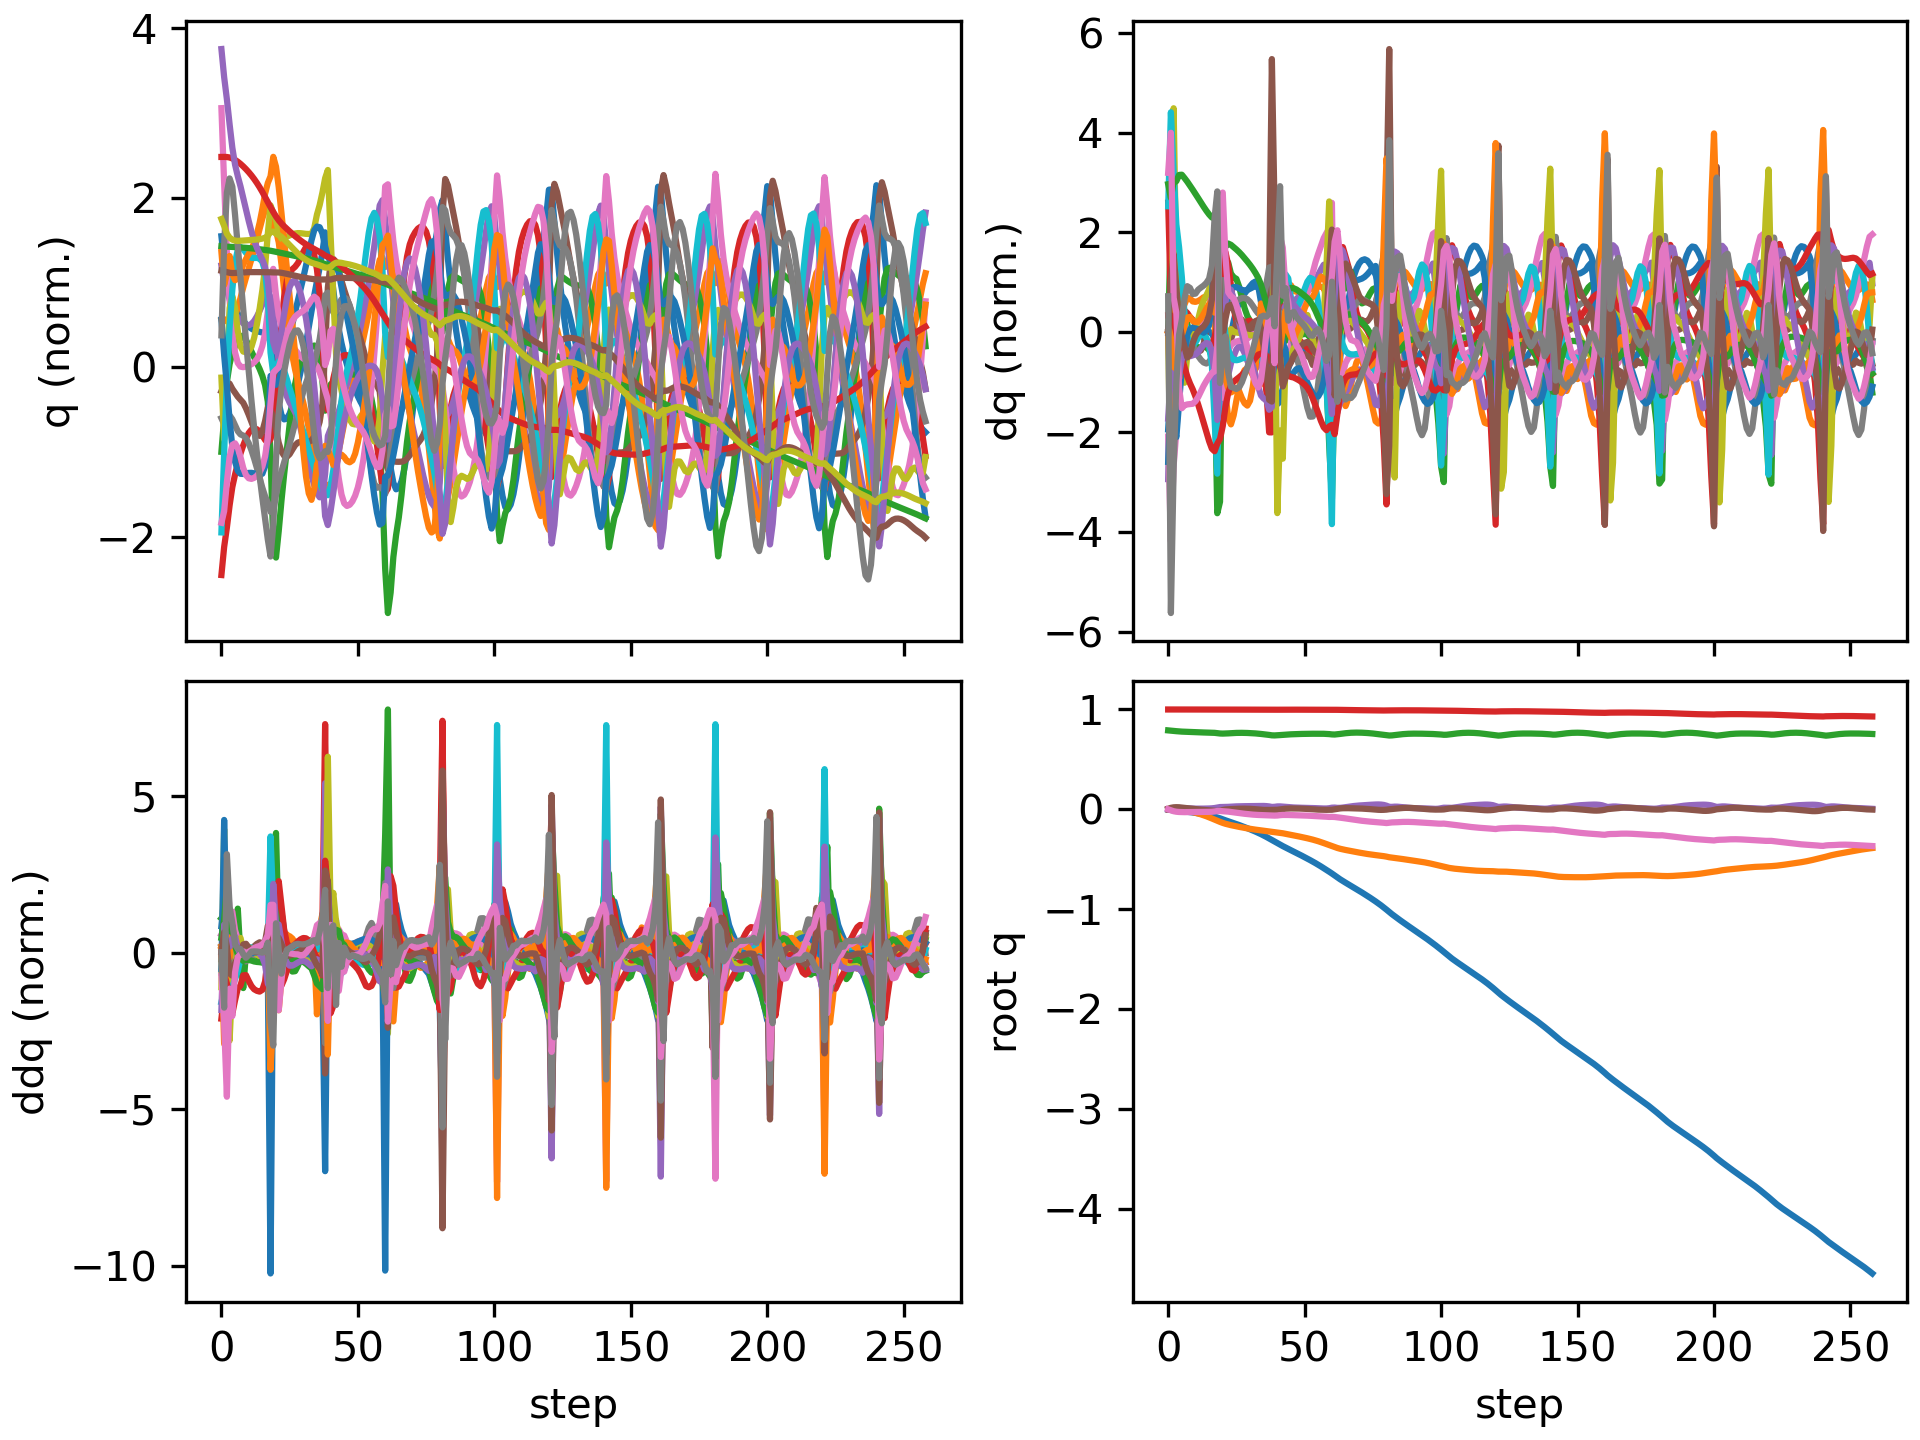

The data file committed next to this chart (first rows):
floating_base_joint_x, floating_base_joint_y, floating_base_joint_z, floating_base_joint_qw, floating_base_joint_qx, floating_base_joint_qy, floating_base_joint_qz, left_hip_pitch_joint_q, left_hip_roll_joint_q, left_hip_yaw_joint_q, left_knee_joint_q, left_ankle_pitch_joint_q, left_ankle_roll_joint_q, right_hip_pitch_joint_q, right_hip_roll_joint_q, right_hip_yaw_joint_q, right_knee_joint_q, right_ankle_pitch_joint_q, right_ankle_roll_joint_q, floating_base_joint_vx, floating_base_joint_vy, floating_base_joint_vz, floating_base_joint_wx, floating_base_joint_wy
-0.002742, 8.737507702648877e-10, 0.7906, 1, 1.597928729102787e-08, 0.005811, -4.862312507598205e-09, -0.05757, -0.0006897, -0.002978, 0.1257, -0.07618, 2.7516392895085615e-05, -0.05757, 0.0006893, 0.002978, 0.1257, -0.07618, -2.7555718382952283e-05, -0.162, -1.3815040528913289e-07, -0.2089, -6.422664153380801e-07, 0.6749
-0.007319, 7.437043861898635e-05, 0.7876, 0.9998, 0.001758, 0.01487, -0.008981, -0.1076, 0.0002751, 0.01657, 0.1914, -0.1136, 0.006623, -0.1805, -0.00545, -0.01921, 0.3573, -0.1658, -0.01919, -0.2309, 0.0003994, -0.101, 0.323, 0.8463
-0.01132, -0.0001851, 0.7853, 0.9996, 0.006091, 0.02, -0.01904, -0.1433, -0.002624, 0.03766, 0.2368, -0.1293, 0.009511, -0.2943, 0.0008965, 0.007369, 0.5743, -0.2424, -0.01282, -0.1515, -0.02712, -0.1154, 0.498, 0.1405
-0.01447, -0.001251, 0.7826, 0.9994, 0.009937, 0.02141, -0.02417, -0.1746, -0.004978, 0.0481, 0.2888, -0.1501, 0.007976, -0.3713, 0.003615, 0.02795, 0.7248, -0.3302, -0.002335, -0.1471, -0.07645, -0.133, 0.2871, 0.07653
-0.01716, -0.003428, 0.7802, 0.9994, 0.01176, 0.02059, -0.02672, -0.1964, -0.001786, 0.05473, 0.3318, -0.1686, 0.002515, -0.4245, -0.0004041, 0.03227, 0.8356, -0.3968, -0.01293, -0.116, -0.138, -0.1078, 0.08531, -0.2454
-0.01951, -0.00671, 0.7784, 0.9994, 0.012, 0.01777, -0.02799, -0.207, 0.005522, 0.05857, 0.3613, -0.1815, -0.001601, -0.457, -0.00644, 0.02799, 0.9144, -0.4344, -0.01646, -0.1148, -0.1873, -0.07052, -0.01898, -0.3319
-0.02202, -0.0109, 0.7771, 0.9994, 0.01131, 0.01462, -0.02836, -0.2156, 0.01577, 0.06083, 0.3868, -0.1896, -0.005889, -0.4741, -0.01273, 0.01975, 0.9532, -0.4577, -0.01546, -0.1317, -0.2274, -0.05371, -0.08543, -0.3191
-0.02486, -0.01591, 0.7761, 0.9995, 0.00991, 0.01152, -0.02813, -0.2241, 0.02882, 0.06349, 0.4106, -0.1962, -0.009128, -0.4802, -0.01616, 0.01423, 0.9601, -0.465, -0.01173, -0.1495, -0.2681, -0.05515, -0.1537, -0.3155
-0.02806, -0.02163, 0.7748, 0.9995, 0.008272, 0.008396, -0.02776, -0.2307, 0.04311, 0.06479, 0.4295, -0.2028, -0.01239, -0.481, -0.01728, 0.01233, 0.9535, -0.4655, -0.007409, -0.1694, -0.2987, -0.06314, -0.1358, -0.3142
-0.03167, -0.02789, 0.7736, 0.9996, 0.007192, 0.005307, -0.02754, -0.2369, 0.05623, 0.06219, 0.4458, -0.2065, -0.01817, -0.4801, -0.01991, 0.01211, 0.9431, -0.464, -0.004076, -0.1896, -0.3247, -0.061, -0.06217, -0.3128
-0.03569, -0.03472, 0.7724, 0.9996, 0.006717, 0.00226, -0.02741, -0.2422, 0.06871, 0.0589, 0.4584, -0.2069, -0.02509, -0.4784, -0.02516, 0.01249, 0.9337, -0.4629, -0.001246, -0.2104, -0.3557, -0.05887, -0.01685, -0.3019
-0.04014, -0.04223, 0.7713, 0.9996, 0.006627, -0.0006579, -0.02721, -0.2464, 0.08126, 0.05546, 0.4664, -0.204, -0.03262, -0.4762, -0.03246, 0.01402, 0.9288, -0.4626, 0.001665, -0.2317, -0.3916, -0.05304, 0.01021, -0.2842
-0.045, -0.05047, 0.7703, 0.9996, 0.006784, -0.003386, -0.02691, -0.2494, 0.0943, 0.05198, 0.4692, -0.1974, -0.04028, -0.4731, -0.04119, 0.01728, 0.9281, -0.4639, 0.005382, -0.2532, -0.4302, -0.04407, 0.02835, -0.2603
-0.05028, -0.05952, 0.7696, 0.9996, 0.007104, -0.005892, -0.02652, -0.2515, 0.1081, 0.04866, 0.4673, -0.1875, -0.04605, -0.468, -0.05093, 0.02201, 0.9284, -0.4665, 0.01043, -0.2744, -0.4707, -0.03645, 0.04197, -0.2358
-0.05597, -0.06937, 0.7689, 0.9996, 0.007617, -0.0082, -0.02602, -0.253, 0.1223, 0.04527, 0.4616, -0.1754, -0.04757, -0.4595, -0.06124, 0.02775, 0.9263, -0.4677, 0.01703, -0.2944, -0.5119, -0.03203, 0.06591, -0.2155
-0.06203, -0.08004, 0.7683, 0.9996, 0.008474, -0.01036, -0.02536, -0.2541, 0.1362, 0.04128, 0.4528, -0.1617, -0.04278, -0.4462, -0.07132, 0.03436, 0.9166, -0.4648, 0.02506, -0.3127, -0.5519, -0.03382, 0.1122, -0.1973
-0.06841, -0.09144, 0.7675, 0.9996, 0.01002, -0.0124, -0.02427, -0.2555, 0.1483, 0.03589, 0.4423, -0.1472, -0.0318, -0.4257, -0.08016, 0.04272, 0.8892, -0.446, 0.03393, -0.3277, -0.5846, -0.05057, 0.2105, -0.1805
-0.07492, -0.1033, 0.7661, 0.9996, 0.01279, -0.01449, -0.02172, -0.2597, 0.1557, 0.02622, 0.4353, -0.1353, -0.01728, -0.3893, -0.08685, 0.05466, 0.811, -0.3727, 0.04023, -0.3328, -0.5961, -0.1052, 0.392, -0.1742
-0.08153, -0.1149, 0.763, 0.9996, 0.01804, -0.01618, -0.0169, -0.2734, 0.1453, -0.006094, 0.4439, -0.1443, -0.02081, -0.3315, -0.09633, 0.06481, 0.6514, -0.2179, 0.04415, -0.3434, -0.5629, -0.2119, 0.6925, -0.07076
-0.08998, -0.1259, 0.7595, 0.9995, 0.02266, -0.01311, -0.01619, -0.3071, 0.1255, -0.05515, 0.4735, -0.1778, -0.02739, -0.3203, -0.09598, 0.06208, 0.5896, -0.2342, 0.0555, -0.4822, -0.5418, -0.0864, 0.1409, 0.5824
-0.1002, -0.1361, 0.7586, 0.9995, 0.02309, -0.006491, -0.0191, -0.3562, 0.1198, -0.06454, 0.5416, -0.2358, -0.04061, -0.3636, -0.07902, 0.05965, 0.6134, -0.2405, 0.04975, -0.5058, -0.4858, -0.01402, -0.02295, 0.5906
-0.11, -0.1449, 0.7591, 0.9995, 0.02346, -0.001834, -0.0208, -0.3983, 0.1042, -0.0491, 0.6323, -0.2845, -0.05499, -0.3966, -0.06499, 0.05491, 0.6256, -0.2294, 0.03777, -0.473, -0.4007, 0.06305, 0.08988, 0.3141
-0.1194, -0.1522, 0.7607, 0.9994, 0.02481, 0.0005981, -0.02312, -0.4226, 0.07444, -0.03154, 0.7161, -0.3195, -0.06422, -0.4145, -0.05444, 0.05278, 0.6175, -0.207, 0.02285, -0.4577, -0.3402, 0.09577, 0.1703, 0.164
-0.1286, -0.1586, 0.7626, 0.9993, 0.02659, 0.002213, -0.02647, -0.4317, 0.03869, -0.01587, 0.7784, -0.3444, -0.06876, -0.4253, -0.04497, 0.05301, 0.598, -0.1789, 0.006414, -0.464, -0.3073, 0.0921, 0.1785, 0.1472
-0.138, -0.1646, 0.7642, 0.9991, 0.02824, 0.003674, -0.03016, -0.4301, 0.004107, -0.001302, 0.8161, -0.3629, -0.06981, -0.4334, -0.03563, 0.05358, 0.5733, -0.1483, -0.0101, -0.4754, -0.2913, 0.07151, 0.1468, 0.1384
-0.1476, -0.1703, 0.7654, 0.999, 0.02954, 0.004914, -0.03393, -0.4199, -0.02535, 0.01305, 0.8344, -0.3761, -0.06699, -0.4402, -0.02585, 0.05401, 0.5468, -0.1172, -0.026, -0.4873, -0.281, 0.04384, 0.1104, 0.1089
-0.1575, -0.1758, 0.766, 0.9988, 0.03048, 0.005799, -0.0377, -0.4036, -0.04913, 0.02607, 0.8424, -0.3864, -0.06211, -0.4464, -0.01546, 0.05439, 0.5202, -0.08665, -0.04175, -0.5002, -0.2716, 0.01515, 0.07796, 0.06917
-0.1676, -0.1811, 0.7661, 0.9986, 0.03109, 0.006272, -0.04133, -0.3833, -0.06814, 0.03652, 0.8481, -0.3973, -0.0575, -0.4524, -0.004464, 0.0547, 0.4947, -0.05723, -0.05901, -0.5147, -0.2614, -0.01109, 0.05276, 0.02551
-0.1781, -0.1862, 0.7656, 0.9985, 0.03147, 0.006307, -0.04471, -0.3602, -0.08391, 0.04405, 0.8564, -0.4119, -0.05466, -0.4581, 0.006766, 0.05484, 0.4702, -0.02854, -0.07784, -0.5306, -0.2491, -0.03356, 0.03857, -0.0188
-0.1888, -0.191, 0.7648, 0.9983, 0.03174, 0.005832, -0.04778, -0.3347, -0.09817, 0.04911, 0.8688, -0.432, -0.05381, -0.4631, 0.01777, 0.05481, 0.446, 0.0002312, -0.09739, -0.547, -0.2347, -0.05192, 0.03489, -0.07324
-0.1999, -0.1955, 0.7636, 0.9982, 0.03201, 0.00476, -0.05055, -0.3068, -0.1127, 0.05246, 0.8829, -0.4568, -0.05374, -0.467, 0.02805, 0.05468, 0.4211, 0.02982, -0.1159, -0.5642, -0.2185, -0.06804, 0.0428, -0.1326
-0.2114, -0.1997, 0.7621, 0.9981, 0.0324, 0.003081, -0.05297, -0.2761, -0.1288, 0.05481, 0.8943, -0.4839, -0.05384, -0.4693, 0.03713, 0.05457, 0.395, 0.06052, -0.1309, -0.5831, -0.2018, -0.08519, 0.0589, -0.1867
-0.2232, -0.2036, 0.7602, 0.9979, 0.03296, 0.0009145, -0.055, -0.2436, -0.1472, 0.05662, 0.8986, -0.5106, -0.05384, -0.4706, 0.04479, 0.05453, 0.3679, 0.09216, -0.1408, -0.6045, -0.186, -0.1068, 0.0757, -0.2245
-0.2355, -0.2071, 0.7578, 0.9978, 0.03365, -0.001561, -0.05659, -0.2106, -0.1678, 0.05803, 0.8933, -0.5351, -0.05237, -0.4716, 0.05114, 0.0545, 0.3404, 0.1242, -0.1446, -0.6283, -0.1726, -0.1341, 0.08317, -0.2433
-0.2484, -0.2105, 0.7549, 0.9977, 0.03413, -0.004001, -0.05777, -0.1787, -0.189, 0.05893, 0.8759, -0.5564, -0.04832, -0.4738, 0.05825, 0.05662, 0.3141, 0.1494, -0.1383, -0.6615, -0.1683, -0.1547, 0.02881, -0.2142
-0.262, -0.2139, 0.7518, 0.9977, 0.03379, -0.005766, -0.05877, -0.1495, -0.2081, 0.05811, 0.842, -0.5734, -0.04195, -0.4793, 0.06862, 0.06148, 0.2909, 0.159, -0.1238, -0.7084, -0.1709, -0.1619, -0.08575, -0.1191
-0.2767, -0.2174, 0.7486, 0.9977, 0.03224, -0.006409, -0.05994, -0.1222, -0.2236, 0.05226, 0.7837, -0.5831, -0.03261, -0.4893, 0.08265, 0.0649, 0.2707, 0.1574, -0.1212, -0.7589, -0.1768, -0.1661, -0.229, -0.008044
-0.2921, -0.221, 0.7452, 0.9977, 0.0291, -0.006196, -0.06128, -0.09053, -0.2321, 0.03812, 0.6846, -0.5816, -0.01367, -0.5022, 0.1017, 0.06936, 0.2523, 0.1415, -0.1171, -0.7994, -0.1949, -0.1882, -0.4213, 0.06306
-0.308, -0.2253, 0.7412, 0.9977, 0.02381, -0.005711, -0.06286, -0.04958, -0.225, 0.02099, 0.5304, -0.5321, 0.04406, -0.5189, 0.1279, 0.07454, 0.2412, 0.1095, -0.113, -0.81, -0.2069, -0.1819, -0.4322, 0.05118
-0.3235, -0.2284, 0.7402, 0.9977, 0.02515, -0.005778, -0.06295, -0.07154, -0.2237, 0.02662, 0.5123, -0.449, 0.1103, -0.534, 0.1308, 0.07749, 0.2345, 0.08224, -0.1149, -0.7239, -0.1091, 0.05598, 0.5613, -0.1393
-0.3385, -0.2311, 0.7417, 0.9976, 0.02898, -0.004532, -0.06206, -0.1166, -0.2244, 0.0362, 0.5476, -0.4335, 0.1356, -0.5591, 0.1175, 0.05432, 0.2611, 0.07148, -0.1193, -0.7531, -0.1662, 0.09377, 0.204, 0.2881
-0.3536, -0.2351, 0.7436, 0.9979, 0.02929, -0.0008182, -0.05854, -0.1674, -0.2153, 0.03774, 0.5863, -0.4241, 0.1407, -0.5926, 0.1103, 0.03227, 0.3078, 0.07176, -0.1242, -0.7462, -0.2256, 0.109, -0.1489, 0.4024
-0.3684, -0.2399, 0.7458, 0.998, 0.02703, 0.003282, -0.05653, -0.212, -0.1977, 0.03816, 0.6134, -0.4113, 0.1375, -0.6296, 0.1112, 0.01152, 0.3703, 0.0605, -0.1245, -0.7237, -0.2576, 0.1159, -0.337, 0.3552
-0.3826, -0.2452, 0.7479, 0.9981, 0.0242, 0.00617, -0.05635, -0.2472, -0.1779, 0.03798, 0.629, -0.3949, 0.1281, -0.663, 0.1183, 0.00287, 0.4414, 0.0424, -0.1191, -0.6957, -0.2651, 0.1068, -0.2839, 0.1765
-0.3965, -0.2504, 0.7498, 0.9981, 0.02194, 0.007896, -0.05675, -0.2759, -0.159, 0.03845, 0.6374, -0.3759, 0.1176, -0.6892, 0.1238, -0.001583, 0.5109, 0.006187, -0.1182, -0.6877, -0.2643, 0.08684, -0.211, 0.1218
-0.4101, -0.2558, 0.7513, 0.9981, 0.02008, 0.008698, -0.05755, -0.2997, -0.1406, 0.04056, 0.6408, -0.3563, 0.1077, -0.7037, 0.1258, -0.006047, 0.5617, -0.03213, -0.1196, -0.6784, -0.2702, 0.06864, -0.1863, 0.01531
-0.4237, -0.2612, 0.7525, 0.9981, 0.01849, 0.008727, -0.05816, -0.3201, -0.1231, 0.04206, 0.6409, -0.3362, 0.09877, -0.7079, 0.1238, -0.009344, 0.5975, -0.06863, -0.1219, -0.6806, -0.2729, 0.0572, -0.1417, -0.03046
-0.4374, -0.2667, 0.7536, 0.9981, 0.01723, 0.008342, -0.05888, -0.3388, -0.1066, 0.04223, 0.639, -0.3143, 0.09028, -0.706, 0.1176, -0.01205, 0.629, -0.1027, -0.1227, -0.6865, -0.2788, 0.04912, -0.1178, -0.06271
-0.4512, -0.2723, 0.7545, 0.9981, 0.01622, 0.007684, -0.05977, -0.3558, -0.09063, 0.0421, 0.6341, -0.2909, 0.08187, -0.7003, 0.1075, -0.0136, 0.6642, -0.1359, -0.1215, -0.6962, -0.2856, 0.04183, -0.09411, -0.08222
-0.4653, -0.2781, 0.7552, 0.998, 0.01543, 0.00677, -0.06078, -0.3711, -0.07484, 0.04195, 0.6265, -0.2658, 0.07332, -0.6911, 0.09293, -0.01383, 0.7063, -0.1711, -0.1177, -0.707, -0.2937, 0.03508, -0.07688, -0.1078
-0.4795, -0.284, 0.7558, 0.998, 0.0148, 0.005521, -0.06191, -0.3847, -0.05905, 0.04194, 0.616, -0.2391, 0.06457, -0.6775, 0.07364, -0.01283, 0.7569, -0.2104, -0.1111, -0.7178, -0.3037, 0.0288, -0.0617, -0.1424
-0.494, -0.2902, 0.7563, 0.9979, 0.01429, 0.003895, -0.06319, -0.3962, -0.04302, 0.04194, 0.6024, -0.2106, 0.05526, -0.6584, 0.04977, -0.01091, 0.8159, -0.2549, -0.1024, -0.7297, -0.3174, 0.02348, -0.05571, -0.1774
-0.5087, -0.2967, 0.7567, 0.9978, 0.01372, 0.001972, -0.06466, -0.4056, -0.02643, 0.04138, 0.5855, -0.1803, 0.04494, -0.6327, 0.02224, -0.009626, 0.8803, -0.3042, -0.09287, -0.7453, -0.3373, 0.0181, -0.06943, -0.1989
-0.5238, -0.3037, 0.7569, 0.9977, 0.01289, -4.0892356570853675e-05, -0.06618, -0.4136, -0.009017, 0.0392, 0.5651, -0.1478, 0.0333, -0.5998, -0.00684, -0.01072, 0.9447, -0.3576, -0.08266, -0.7663, -0.365, 0.01092, -0.103, -0.1968
-0.5394, -0.3114, 0.7571, 0.9976, 0.01174, -0.001881, -0.06761, -0.4206, 0.009192, 0.03466, 0.5405, -0.1126, 0.02052, -0.5598, -0.0338, -0.01402, 1.002, -0.4132, -0.07095, -0.7935, -0.3968, 0.002378, -0.1263, -0.1645
-0.5556, -0.3196, 0.7571, 0.9976, 0.01046, -0.003285, -0.06889, -0.4272, 0.02741, 0.02773, 0.5113, -0.07506, 0.01295, -0.5132, -0.05475, -0.01781, 1.044, -0.4686, -0.05666, -0.8251, -0.4308, -0.005454, -0.1278, -0.1087
-0.5723, -0.3286, 0.757, 0.9975, 0.009256, -0.004169, -0.07025, -0.4324, 0.04564, 0.01907, 0.4752, -0.03421, 0.00898, -0.4605, -0.06708, -0.01993, 1.06, -0.52, -0.04053, -0.8547, -0.4636, -0.01657, -0.1081, -0.05242
-0.5895, -0.3382, 0.7565, 0.9974, 0.008396, -0.004716, -0.07192, -0.4347, 0.06382, 0.009721, 0.4307, 0.01015, 0.006044, -0.4018, -0.0714, -0.01881, 1.043, -0.5634, -0.0247, -0.875, -0.4909, -0.03938, -0.05279, -0.02392
-0.607, -0.3482, 0.7554, 0.9972, 0.008436, -0.005138, -0.07412, -0.434, 0.08035, -0.0006307, 0.3795, 0.05536, -0.0002313, -0.3382, -0.07069, -0.01128, 0.9911, -0.5933, -0.009855, -0.8877, -0.5037, -0.08614, 0.08055, 0.002111
-0.6249, -0.3582, 0.7534, 0.997, 0.01095, -0.005015, -0.07618, -0.4367, 0.08366, -0.02687, 0.3344, 0.06689, -0.03069, -0.2699, -0.07143, 0.005221, 0.8951, -0.589, 0.004007, -0.9113, -0.4874, -0.1279, 0.4188, 0.1231
... 199 more rows
